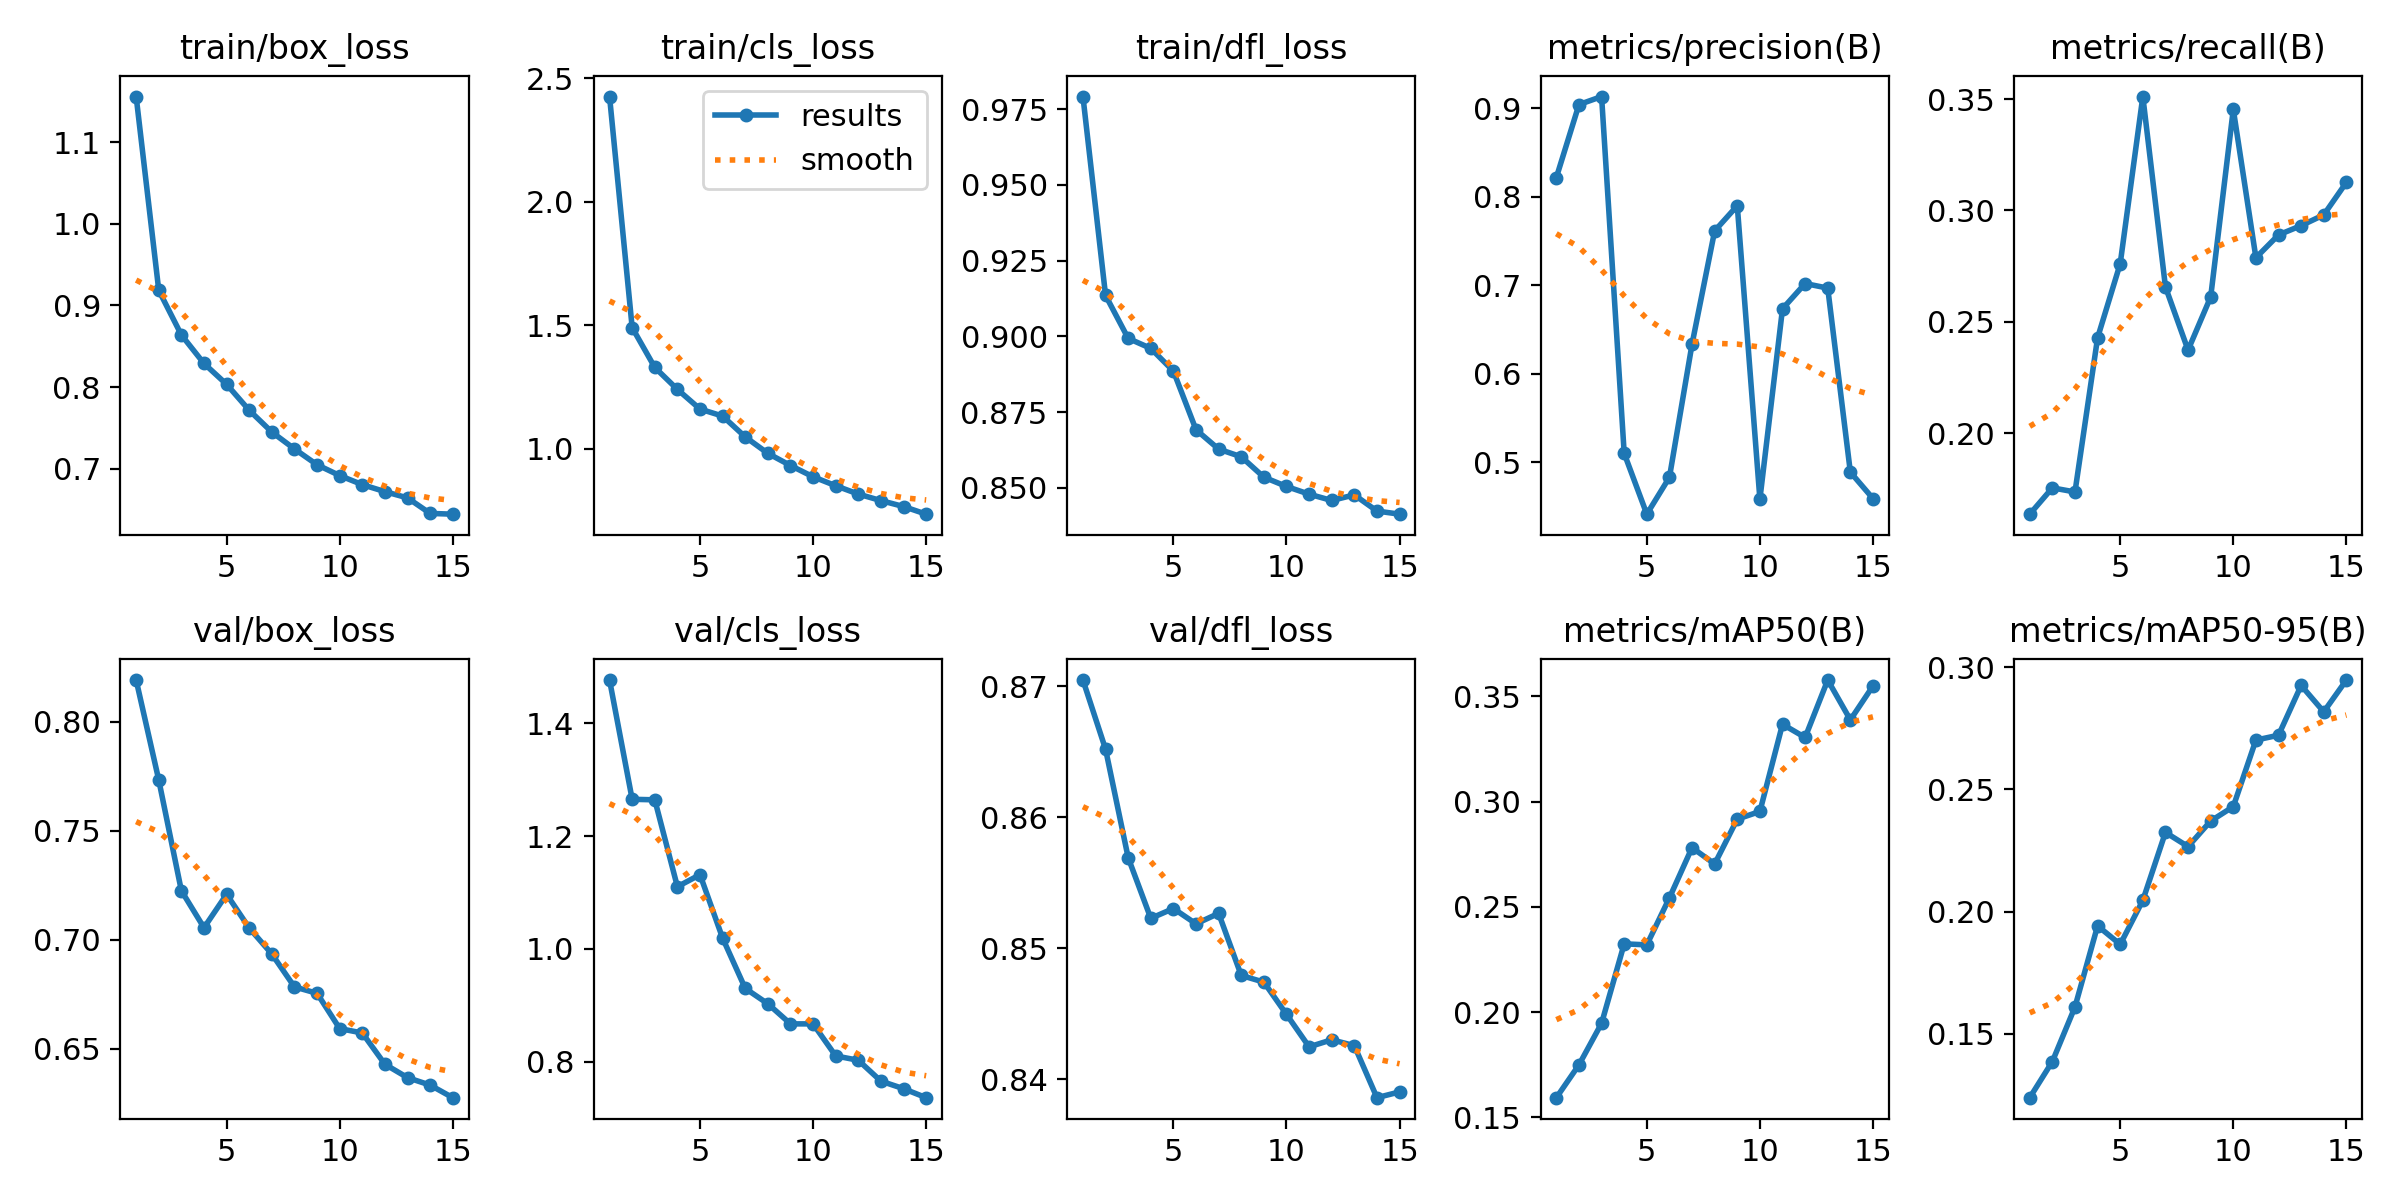

Data behind this chart, as committed beside it:
epoch, time, train/box_loss, train/cls_loss, train/dfl_loss, metrics/precision(B), metrics/recall(B), metrics/mAP50(B), metrics/mAP50-95(B), val/box_loss, val/cls_loss, val/dfl_loss, lr/pg0, lr/pg1, lr/pg2
1, 364.3, 1.156, 2.426, 0.9792, 0.8216, 0.1636, 0.1593, 0.1239, 0.819, 1.477, 0.8705, 0.0001951, 0.0001951, 0.0001951
2, 730.7, 0.9184, 1.49, 0.9135, 0.9041, 0.1754, 0.1749, 0.1387, 0.7732, 1.265, 0.8652, 0.0003653, 0.0003653, 0.0003653
3, 1094, 0.8638, 1.329, 0.8993, 0.9132, 0.1735, 0.1946, 0.161, 0.7224, 1.264, 0.8569, 0.0005096, 0.0005096, 0.0005096
4, 1461, 0.8289, 1.24, 0.896, 0.5098, 0.2428, 0.2324, 0.1942, 0.7055, 1.11, 0.8523, 0.0004716, 0.0004716, 0.0004716
5, 1835, 0.8034, 1.16, 0.8885, 0.441, 0.2761, 0.2319, 0.1866, 0.7208, 1.132, 0.853, 0.0004328, 0.0004328, 0.0004328
6, 3945, 0.7716, 1.131, 0.8692, 0.4827, 0.3512, 0.2543, 0.2046, 0.7054, 1.019, 0.8519, 0.000394, 0.000394, 0.000394
7, 6475, 0.7449, 1.047, 0.8628, 0.6333, 0.2656, 0.2781, 0.2324, 0.6934, 0.9299, 0.8527, 0.0003552, 0.0003552, 0.0003552
8, 6857, 0.7243, 0.9804, 0.8603, 0.7613, 0.2373, 0.2703, 0.2266, 0.6783, 0.9026, 0.8479, 0.0003163, 0.0003163, 0.0003163
9, 8010, 0.7049, 0.9311, 0.8535, 0.7897, 0.2611, 0.2917, 0.2371, 0.6754, 0.867, 0.8474, 0.0002775, 0.0002775, 0.0002775
10, 8379, 0.6917, 0.8855, 0.8505, 0.458, 0.3454, 0.2953, 0.243, 0.6592, 0.867, 0.8449, 0.0002387, 0.0002387, 0.0002387
11, 8748, 0.6806, 0.8492, 0.8479, 0.6733, 0.2788, 0.3368, 0.2702, 0.6572, 0.8102, 0.8425, 0.0001999, 0.0001999, 0.0001999
12, 9103, 0.672, 0.8154, 0.8458, 0.7018, 0.289, 0.3305, 0.2722, 0.6429, 0.8024, 0.843, 0.0001611, 0.0001611, 0.0001611
13, 9462, 0.6643, 0.789, 0.8477, 0.6966, 0.2932, 0.3578, 0.2925, 0.6367, 0.7655, 0.8426, 0.0001223, 0.0001223, 0.0001223
14, 9825, 0.6453, 0.765, 0.8423, 0.4885, 0.298, 0.3388, 0.2817, 0.6333, 0.7521, 0.8386, 8.3496e-05, 8.3496e-05, 8.3496e-05
15, 10200, 0.6444, 0.734, 0.8413, 0.4587, 0.3126, 0.355, 0.2947, 0.6276, 0.7361, 0.839, 4.4688e-05, 4.4688e-05, 4.4688e-05
